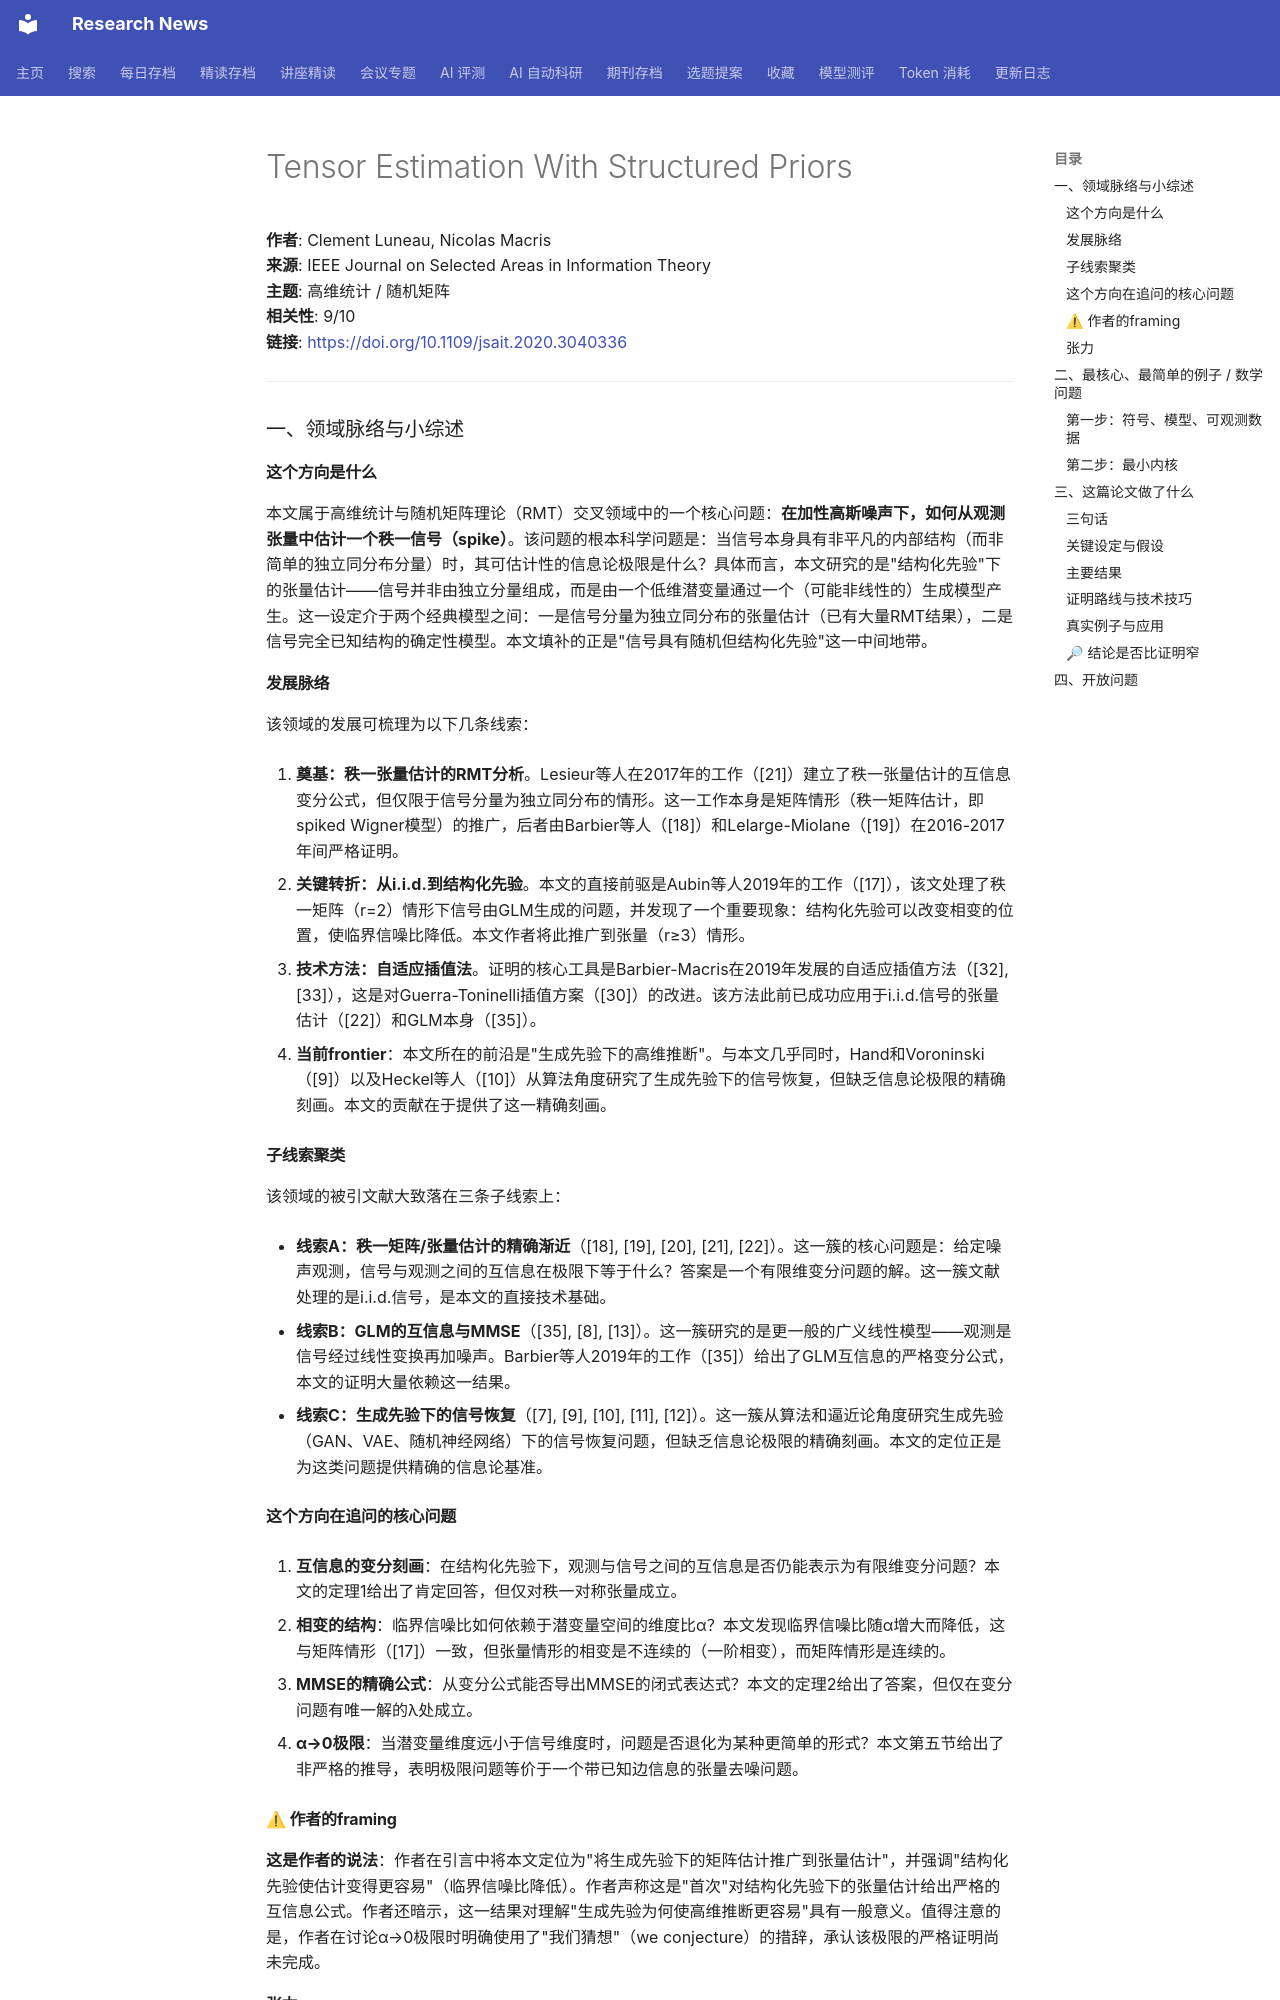

repository: cxy0714/research-news · page: deep_reads/2026-05-24-10.1109_jsait.2020.3040336/index.html · generator: mkdocs

# Tensor Estimation With Structured Priors

**作者**: Clement Luneau, Nicolas Macris  
**来源**: IEEE Journal on Selected Areas in Information Theory  
**主题**: 高维统计 / 随机矩阵  
**相关性**: 9/10  
**链接**: <https://doi.org/10.1109/jsait.2020.3040336>

---

### 一、领域脉络与小综述

#### 这个方向是什么

本文属于高维统计与随机矩阵理论（RMT）交叉领域中的一个核心问题：**在加性高斯噪声下，如何从观测张量中估计一个秩一信号（spike）**。该问题的根本科学问题是：当信号本身具有非平凡的内部结构（而非简单的独立同分布分量）时，其可估计性的信息论极限是什么？具体而言，本文研究的是"结构化先验"下的张量估计——信号并非由独立分量组成，而是由一个低维潜变量通过一个（可能非线性的）生成模型产生。这一设定介于两个经典模型之间：一是信号分量为独立同分布的张量估计（已有大量RMT结果），二是信号完全已知结构的确定性模型。本文填补的正是"信号具有随机但结构化先验"这一中间地带。

#### 发展脉络

该领域的发展可梳理为以下几条线索：

1. **奠基：秩一张量估计的RMT分析**。Lesieur等人在2017年的工作（[21]）建立了秩一张量估计的互信息变分公式，但仅限于信号分量为独立同分布的情形。这一工作本身是矩阵情形（秩一矩阵估计，即spiked Wigner模型）的推广，后者由Barbier等人（[18]）和Lelarge-Miolane（[19]）在2016-2017年间严格证明。

2. **关键转折：从i.i.d.到结构化先验**。本文的直接前驱是Aubin等人2019年的工作（[17]），该文处理了秩一矩阵（r=2）情形下信号由GLM生成的问题，并发现了一个重要现象：结构化先验可以改变相变的位置，使临界信噪比降低。本文作者将此推广到张量（r≥3）情形。

3. **技术方法：自适应插值法**。证明的核心工具是Barbier-Macris在2019年发展的自适应插值方法（[32], [33]），这是对Guerra-Toninelli插值方案（[30]）的改进。该方法此前已成功应用于i.i.d.信号的张量估计（[22]）和GLM本身（[35]）。

4. **当前frontier**：本文所在的前沿是"生成先验下的高维推断"。与本文几乎同时，Hand和Voroninski（[9]）以及Heckel等人（[10]）从算法角度研究了生成先验下的信号恢复，但缺乏信息论极限的精确刻画。本文的贡献在于提供了这一精确刻画。

#### 子线索聚类

该领域的被引文献大致落在三条子线索上：

- **线索A：秩一矩阵/张量估计的精确渐近**（[18], [19], [20], [21], [22]）。这一簇的核心问题是：给定噪声观测，信号与观测之间的互信息在极限下等于什么？答案是一个有限维变分问题的解。这一簇文献处理的是i.i.d.信号，是本文的直接技术基础。

- **线索B：GLM的互信息与MMSE**（[35], [8], [13]）。这一簇研究的是更一般的广义线性模型——观测是信号经过线性变换再加噪声。Barbier等人2019年的工作（[35]）给出了GLM互信息的严格变分公式，本文的证明大量依赖这一结果。

- **线索C：生成先验下的信号恢复**（[7], [9], [10], [11], [12]）。这一簇从算法和逼近论角度研究生成先验（GAN、VAE、随机神经网络）下的信号恢复问题，但缺乏信息论极限的精确刻画。本文的定位正是为这类问题提供精确的信息论基准。

#### 这个方向在追问的核心问题

1. **互信息的变分刻画**：在结构化先验下，观测与信号之间的互信息是否仍能表示为有限维变分问题？本文的定理1给出了肯定回答，但仅对秩一对称张量成立。

2. **相变的结构**：临界信噪比如何依赖于潜变量空间的维度比α？本文发现临界信噪比随α增大而降低，这与矩阵情形（[17]）一致，但张量情形的相变是不连续的（一阶相变），而矩阵情形是连续的。

3. **MMSE的精确公式**：从变分公式能否导出MMSE的闭式表达式？本文的定理2给出了答案，但仅在变分问题有唯一解的λ处成立。

4. **α→0极限**：当潜变量维度远小于信号维度时，问题是否退化为某种更简单的形式？本文第五节给出了非严格的推导，表明极限问题等价于一个带已知边信息的张量去噪问题。

#### ⚠ 作者的framing

**这是作者的说法**：作者在引言中将本文定位为"将生成先验下的矩阵估计推广到张量估计"，并强调"结构化先验使估计变得更容易"（临界信噪比降低）。作者声称这是"首次"对结构化先验下的张量估计给出严格的互信息公式。作者还暗示，这一结果对理解"生成先验为何使高维推断更容易"具有一般意义。值得注意的是，作者在讨论α→0极限时明确使用了"我们猜想"（we conjecture）的措辞，承认该极限的严格证明尚未完成。

#### 张力

未见明显对立引用。但存在一个值得注意的张力：文献[17]（矩阵情形）观察到相变是连续的，而本文（张量情形）观察到相变是不连续的（一阶）。作者将此归因于张量问题的非凸性，但未给出深入解释。另一个潜在张力是：文献[9]和[10]从算法角度声称生成先验使恢复变得"容易"，而本文的信息论结果只给出了MMSE的极限，并未说明是否存在高效算法达到这一极限——这是一个典型的"统计-计算差距"问题，本文未涉及。

---

### 二、最核心、最简单的例子 / 数学问题
